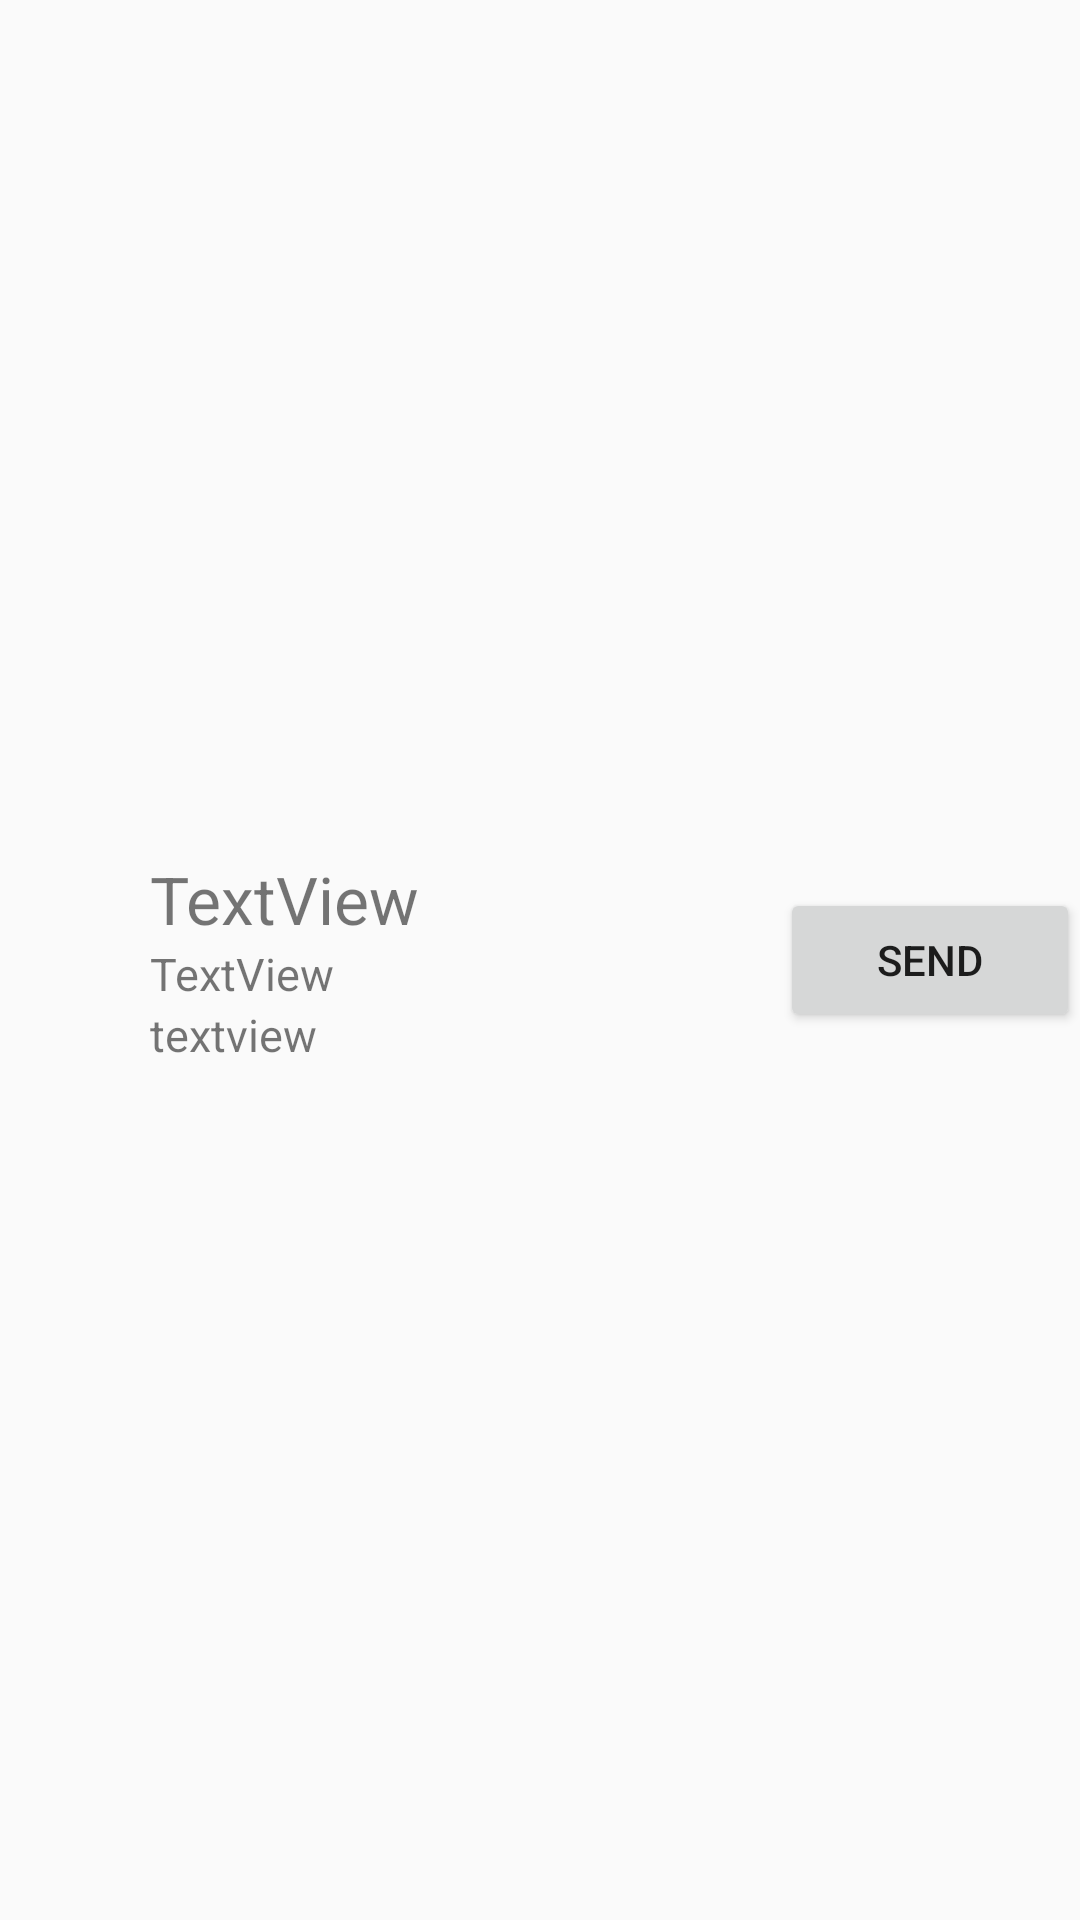

Reconstruct the res/layout file that produces this screen, plus the resources it refers to.
<!-- AndroidManifest.xml: application theme AppTheme -->
<!-- res/layout/overview_user.xml -->
<?xml version="1.0" encoding="utf-8"?>
<LinearLayout xmlns:android="http://schemas.android.com/apk/res/android"
    xmlns:app="http://schemas.android.com/apk/res-auto"
    android:layout_width="match_parent"
    android:layout_height="wrap_content"
    android:gravity="center_vertical"
    android:id="@+id/overview_user_wrapper"
    android:orientation="horizontal">

    <ImageView
        android:id="@+id/imageView3"
        android:layout_width="50dp"
        android:layout_height="50dp"
        android:layout_gravity="center_vertical"
        app:srcCompat="@drawable/user_icon_50" />

    <LinearLayout
        android:layout_width="wrap_content"
        android:layout_height="wrap_content"
        android:layout_weight="1"
        android:layout_gravity="center_vertical"
        android:orientation="vertical">

        <TextView
            android:id="@+id/name"
            android:layout_width="match_parent"
            android:layout_height="wrap_content"
            android:textSize="22sp"
            android:text="TextView" />

        <TextView
            android:id="@+id/email"
            android:layout_width="match_parent"
            android:layout_height="wrap_content"
            android:textSize="15sp"
            android:text="TextView" />

        <TextView
            android:id="@+id/credit"
            android:layout_width="match_parent"
            android:layout_height="wrap_content"
            android:textSize="15sp"
            android:text="textview" />
    </LinearLayout>

    <Button
        android:id="@+id/actionButton"
        android:layout_width="100dp"
        android:layout_gravity="center_vertical"
        android:layout_height="wrap_content"
        android:text="Send" />
</LinearLayout>
<!-- resources referenced by this layout -->
<resources>
  <style name="AppTheme" parent="Theme.AppCompat.Light.DarkActionBar">
          
          <item name="colorPrimary">@color/colorPrimary</item>
          <item name="colorPrimaryDark">@color/colorPrimaryDark</item>
          <item name="colorAccent">@color/colorAccent</item>
          <item name="windowActionBar">false</item>
          <item name="windowNoTitle">true</item>
      </style>
  <color name="colorPrimary">#4CAF50</color>
  <color name="colorPrimaryDark">#388E3C</color>
  <color name="colorAccent">#FFC107</color>
</resources>
